Run: headless pygame with SDL's dummy video driver; simulated clock (each Clock.tick advances the game by its frame time, no real sleeping); random seed 0; keys injected as events and as key.get_pressed() state; no mouse input.
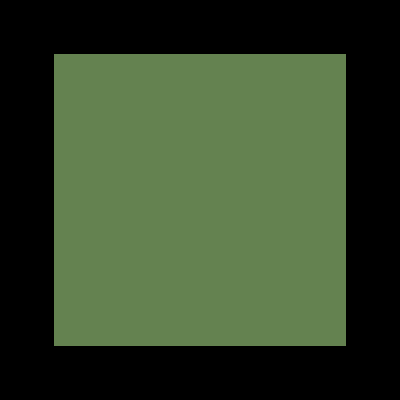
Frame 1 of 2 · flips 1–60 · no input
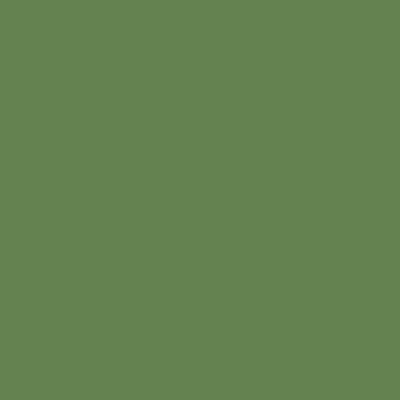
Frame 2 of 2 · flips 61–180 · tapped SPACE, RETURN · held RIGHT (→), D

The pygame program that drew these frames:

import pygame
pygame.init()

window = pygame.display.set_mode([400, 400])
window.fill((200, 200, 255))
color = (100, 130, 80)

left = 0
right = 400
top = 0
bottom = 400

# Declare an offset for the corner
offset = 0

frames = 0
while frames <= 250:

    # Add to the offset
    offset += 0.03

    # Use the side variables to make four corners,
    # adding or subtracting the offset from each
    left += offset
    right -= offset
    top += offset
    bottom -= offset
    
    window.fill((0, 0, 0))

    # Use the four points to draw a polygon
    pygame.draw.polygon(window, color, [(left, top), (right, top), (right, bottom), (left, bottom)])

    # Flip and wait every frame
    pygame.display.flip()
    pygame.time.wait(0)

    frames += 1
